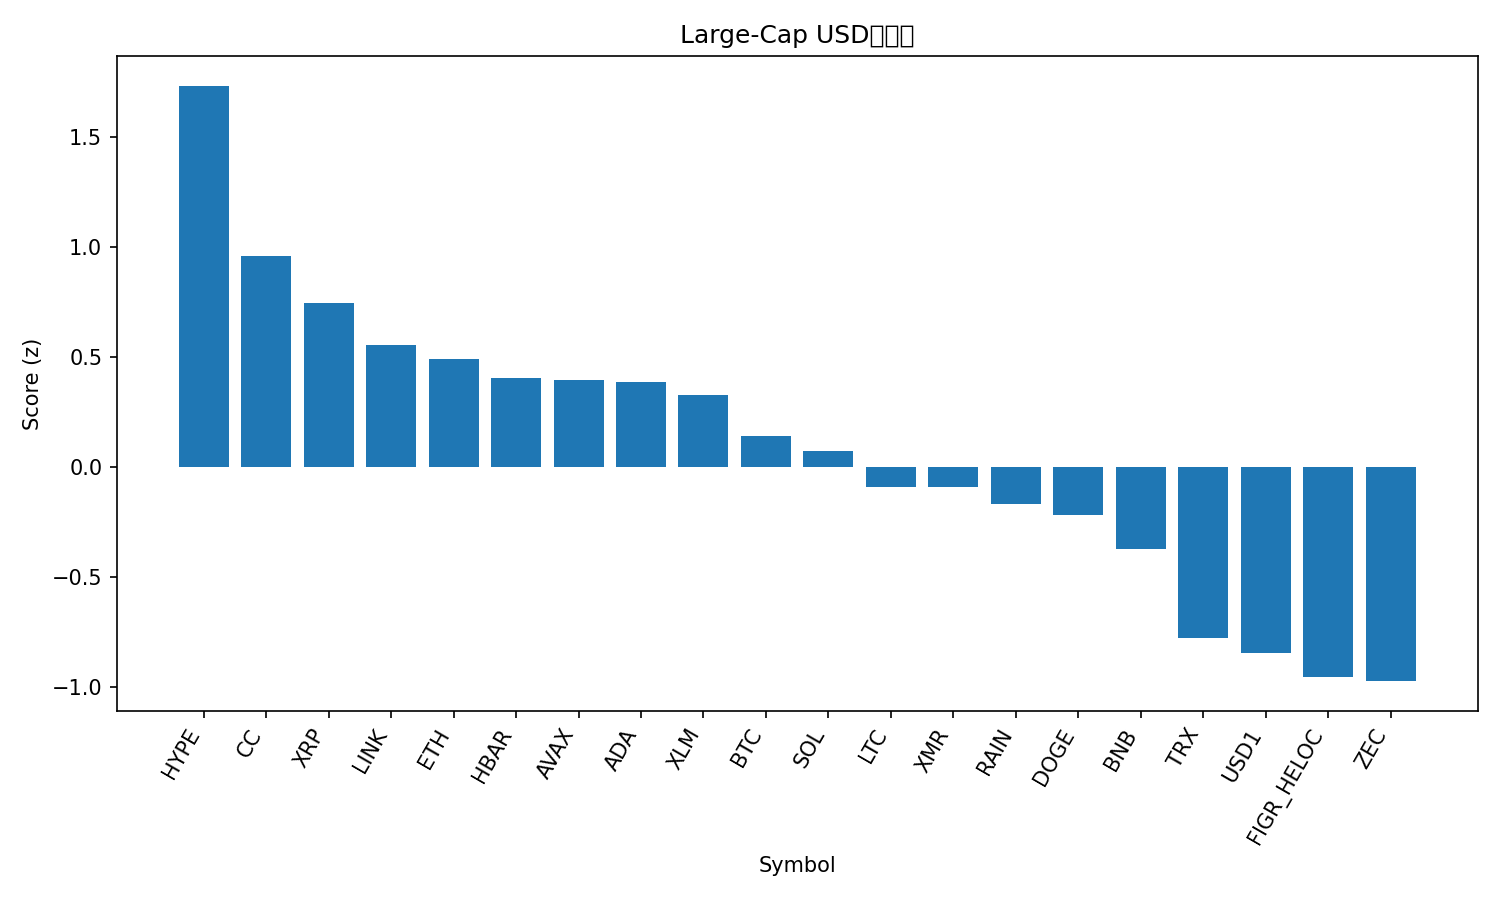

The data file committed next to this chart (first rows):
rank, name, symbol, price, pct_1h, pct_24h, pct_7d, pct_1h_vs_btc, pct_24h_vs_btc, pct_7d_vs_btc, market_cap_rank, market_cap, volume_usd, score
1, Hyperliquid, HYPE, 29.24, 1.341, 8.924, 2.051, 1.066, 4.352, -0.2644, 16, 6971346026, 369149681, 1.732
2, Canton, CC, 0.1748, 0.3075, 8.575, 8.755, 0.032, 4.002, 6.44, 17, 6604912922, 23462437, 0.9572
3, XRP, XRP, 1.45, 0.7715, 5.603, 2.67, 0.496, 1.03, 0.3548, 4, 88756935660, 4354642458, 0.7462
4, Chainlink, LINK, 9.27, 0.04682, 7.933, 7.608, -0.2287, 3.361, 5.293, 18, 6568726918, 610861640, 0.5556
5, Ethereum, ETH, 2069, 0.009908, 8.168, 5.364, -0.2656, 3.596, 3.049, 2, 249965769790, 32376355312, 0.4912
6, Hedera, HBAR, 0.1032, 0.3386, 5.444, 5.262, 0.06303, 0.8714, 2.947, 24, 4437942890, 140075297, 0.4027
7, Avalanche, AVAX, 9.36, 0.1245, 6.742, 5.91, -0.1511, 2.169, 3.595, 29, 4040965888, 767672412, 0.3937
8, Cardano, ADA, 0.2937, -0.2389, 8.929, 7.24, -0.5144, 4.357, 4.925, 12, 10822410738, 1155091531, 0.3862
9, Stellar, XLM, 0.1647, 0.193, 6.767, 2.966, -0.08253, 2.194, 0.6514, 21, 5423398867, 142984465, 0.3275
10, Bitcoin, BTC, 68358, 0.2755, 4.572, 2.315, 0.0, 0.0, 0.0, 1, 1368393748925, 60174222936, 0.1386
11, Solana, SOL, 87.74, -0.2345, 6.217, 8.073, -0.51, 1.645, 5.758, 7, 49983755533, 6273359479, 0.07248
12, Litecoin, LTC, 56.11, -0.2214, 5.61, 6.233, -0.4969, 1.037, 3.917, 25, 4318512504, 528185104, -0.09257
13, Monero, XMR, 346.9, 0.214, 2.226, 6.645, -0.06153, -2.346, 4.33, 19, 6408048752, 108087549, -0.09261
14, Rain, RAIN, 0.009606, 0.3382, 2.939, 0.2792, 0.06264, -1.634, -2.036, 23, 4593204479, 32137830, -0.1691
15, Dogecoin, DOGE, 0.09961, -0.2826, 6.49, 2.233, -0.5581, 1.917, -0.08167, 9, 16849896697, 1917164425, -0.2199
16, BNB, BNB, 627.6, -0.2058, 4.331, 3.496, -0.4813, -0.2413, 1.181, 5, 85616114912, 2157797770, -0.3746
17, TRON, TRX, 0.2863, 0.02972, -0.008231, 2.341, -0.2458, -4.581, 0.02592, 8, 27128137814, 562682123, -0.7802
18, USD1, USD1, 0.9999, 0.06066, 0.02128, 0.05427, -0.2149, -4.551, -2.261, 22, 4708616562, 3944824608, -0.8459
19, Figure Heloc, FIGR_HELOC, 1.031, 0.0, -0.2441, -0.03779, -0.2755, -4.817, -2.353, 10, 15884179693, 16400050, -0.954
20, Zcash, ZEC, 245.9, -0.09896, 2.261, -5.602, -0.3745, -2.311, -7.917, 28, 4079804672, 434236180, -0.9747
21, Bitcoin Cash, BCH, 498.1, -0.5915, 1.25, -8.904, -0.867, -3.323, -11.22, 13, 9978111187, 468944688, -1.761
